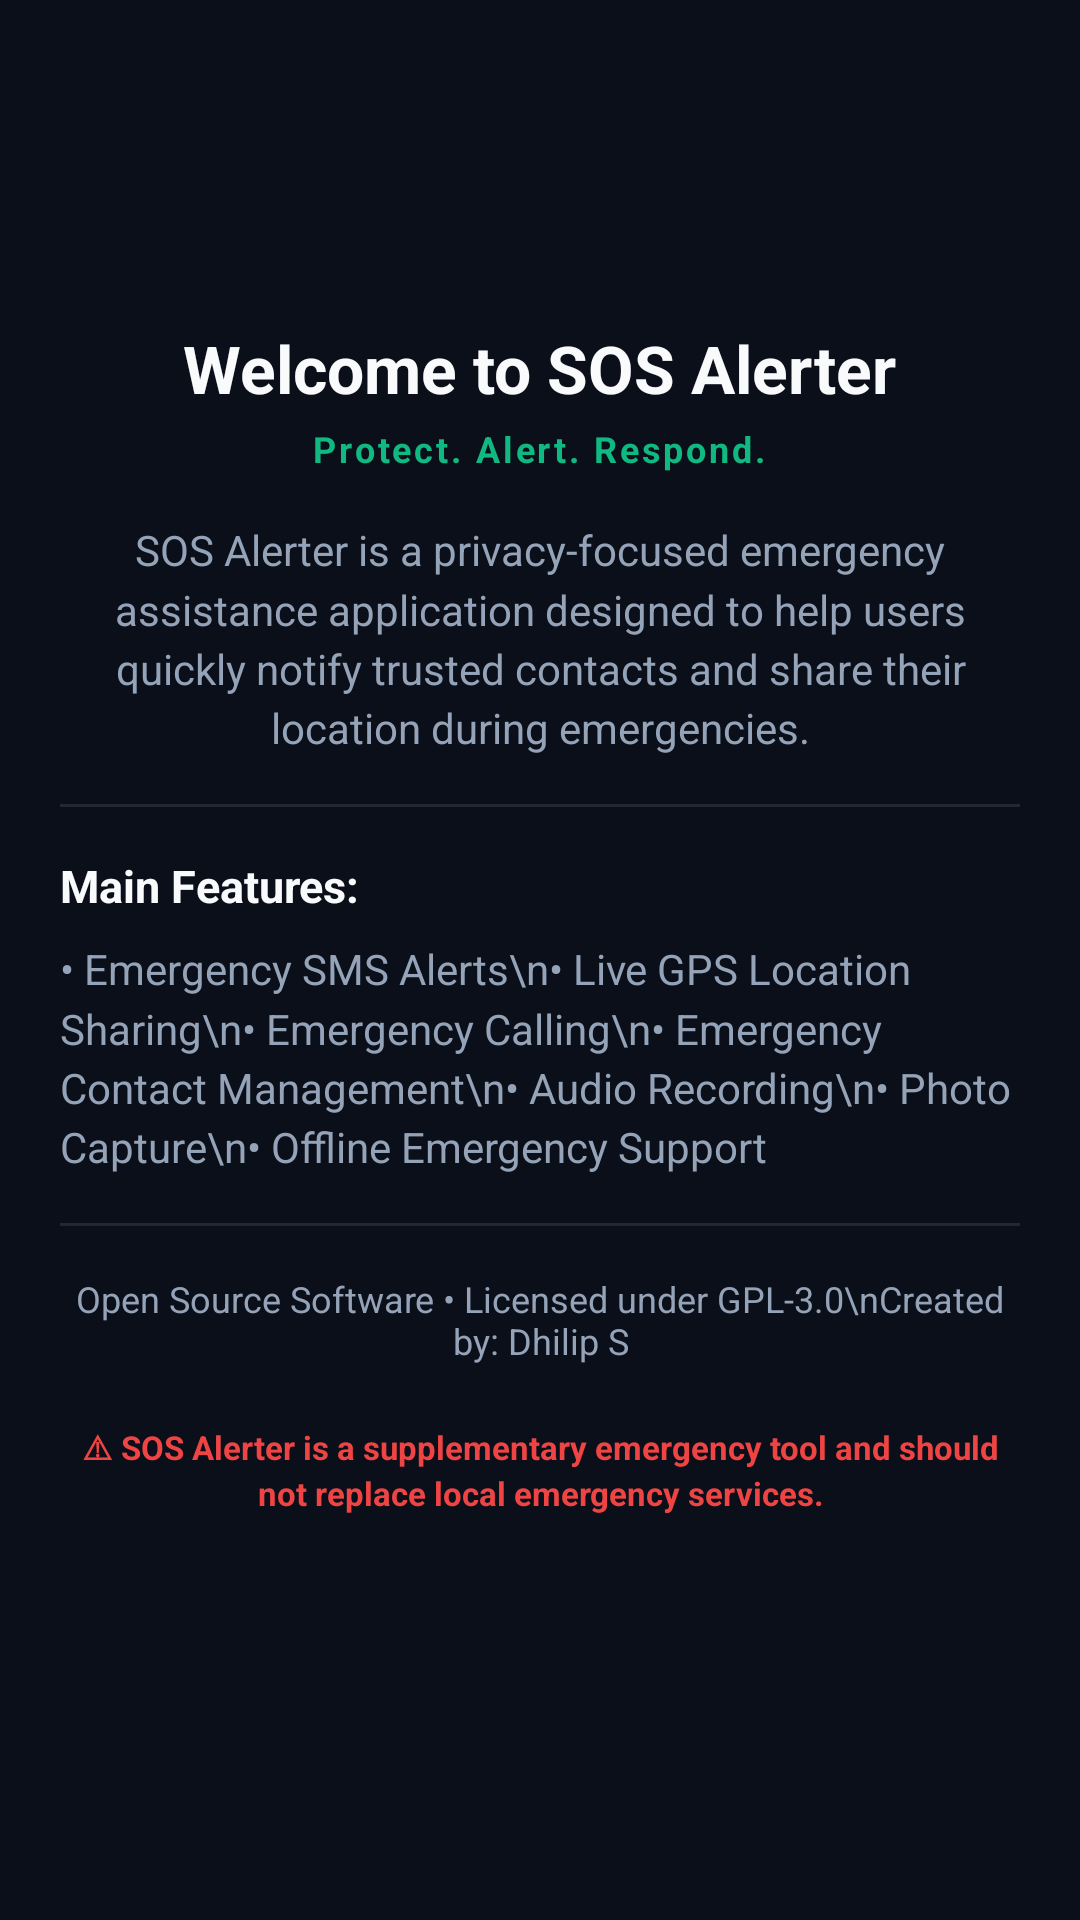

Layout XML and referenced resources for this Android screen:
<!-- AndroidManifest.xml: application theme Theme.SosAlerter -->
<!-- res/layout/dialog_welcome.xml -->
<?xml version="1.0" encoding="utf-8"?>
<ScrollView xmlns:android="http://schemas.android.com/apk/res/android"
    xmlns:app="http://schemas.android.com/apk/res-auto"
    android:layout_width="match_parent"
    android:layout_height="wrap_content"
    android:padding="20dp"
    android:scrollbars="none">

    <LinearLayout
        android:layout_width="match_parent"
        android:layout_height="wrap_content"
        android:orientation="vertical"
        android:gravity="center_horizontal">

        <ImageView
            android:layout_width="64dp"
            android:layout_height="64dp"
            android:src="@drawable/ic_guardian"
            app:tint="@color/panic_red"
            android:layout_marginTop="8dp" />

        <TextView
            android:layout_width="wrap_content"
            android:layout_height="wrap_content"
            android:text="Welcome to SOS Alerter"
            android:textColor="@color/text_primary"
            android:textSize="22sp"
            android:textStyle="bold"
            android:layout_marginTop="16dp"
            android:gravity="center" />

        <TextView
            android:layout_width="wrap_content"
            android:layout_height="wrap_content"
            android:text="Protect. Alert. Respond."
            android:textColor="@color/accent_green"
            android:textSize="12sp"
            android:textStyle="bold"
            android:letterSpacing="0.08"
            android:layout_marginTop="4dp"
            android:gravity="center" />

        <TextView
            android:layout_width="match_parent"
            android:layout_height="wrap_content"
            android:text="SOS Alerter is a privacy-focused emergency assistance application designed to help users quickly notify trusted contacts and share their location during emergencies."
            android:textColor="@color/text_secondary"
            android:textSize="14sp"
            android:layout_marginTop="16dp"
            android:gravity="center"
            android:lineSpacingMultiplier="1.2" />

        
        <View
            android:layout_width="match_parent"
            android:layout_height="1dp"
            android:background="@color/glass_white"
            android:layout_marginTop="16dp"
            android:layout_marginBottom="16dp" />

        <TextView
            android:layout_width="match_parent"
            android:layout_height="wrap_content"
            android:text="Main Features:"
            android:textColor="@color/text_primary"
            android:textSize="15sp"
            android:textStyle="bold" />

        <TextView
            android:layout_width="match_parent"
            android:layout_height="wrap_content"
            android:text="• Emergency SMS Alerts\n• Live GPS Location Sharing\n• Emergency Calling\n• Emergency Contact Management\n• Audio Recording\n• Photo Capture\n• Offline Emergency Support"
            android:textColor="@color/text_secondary"
            android:textSize="14sp"
            android:layout_marginTop="8dp"
            android:lineSpacingMultiplier="1.2" />

        <View
            android:layout_width="match_parent"
            android:layout_height="1dp"
            android:background="@color/glass_white"
            android:layout_marginTop="16dp"
            android:layout_marginBottom="16dp" />

        <TextView
            android:layout_width="match_parent"
            android:layout_height="wrap_content"
            android:text="Open Source Software • Licensed under GPL-3.0\nCreated by: Dhilip S"
            android:textColor="@color/text_secondary"
            android:textSize="12sp"
            android:gravity="center" />

        
        <TextView
            android:layout_width="match_parent"
            android:layout_height="wrap_content"
            android:text="⚠ SOS Alerter is a supplementary emergency tool and should not replace local emergency services."
            android:textColor="@color/panic_red"
            android:textSize="11sp"
            android:textStyle="bold"
            android:layout_marginTop="20dp"
            android:gravity="center"
            android:lineSpacingMultiplier="1.1" />

    </LinearLayout>
</ScrollView>
<!-- resources referenced by this layout -->
<resources>
  <color name="accent_green">#10B981</color>
  <color name="glass_white">#1AFFFFFF</color>
  <color name="panic_red">#EF4444</color>
  <color name="text_primary">#F8FAFC</color>
  <color name="text_secondary">#94A3B8</color>
  <style name="Theme.SosAlerter" parent="Theme.Material3.DayNight.NoActionBar">
          <item name="colorPrimary">@color/m3_primary</item>
          <item name="colorPrimaryContainer">@color/m3_primary_container</item>
          <item name="colorOnPrimary">@color/m3_on_primary</item>
          <item name="colorOnPrimaryContainer">@color/m3_on_primary_container</item>
          <item name="colorSurface">@color/m3_surface</item>
          <item name="colorOnSurface">@color/m3_on_surface</item>
          <item name="colorSurfaceVariant">@color/m3_surface_variant</item>
          <item name="colorOnSurfaceVariant">@color/m3_on_surface_variant</item>
          <item name="colorOutline">@color/m3_outline</item>
  
          <item name="android:statusBarColor">@color/midnight_blue</item>
          <item name="android:navigationBarColor">@color/midnight_dark</item>
          <item name="android:windowBackground">@color/midnight_dark</item>
      </style>
  <color name="m3_primary">#FF5B60</color>
  <color name="m3_primary_container">#3E1012</color>
  <color name="m3_on_primary">#FFFFFF</color>
  <color name="m3_on_primary_container">#FFDAD7</color>
  <color name="m3_surface">#161F30</color>
  <color name="m3_on_surface">#F8FAFC</color>
  <color name="m3_surface_variant">#222D42</color>
  <color name="m3_on_surface_variant">#94A3B8</color>
  <color name="m3_outline">#414856</color>
  <color name="midnight_blue">#0F172A</color>
  <color name="midnight_dark">#0B0F19</color>
</resources>
